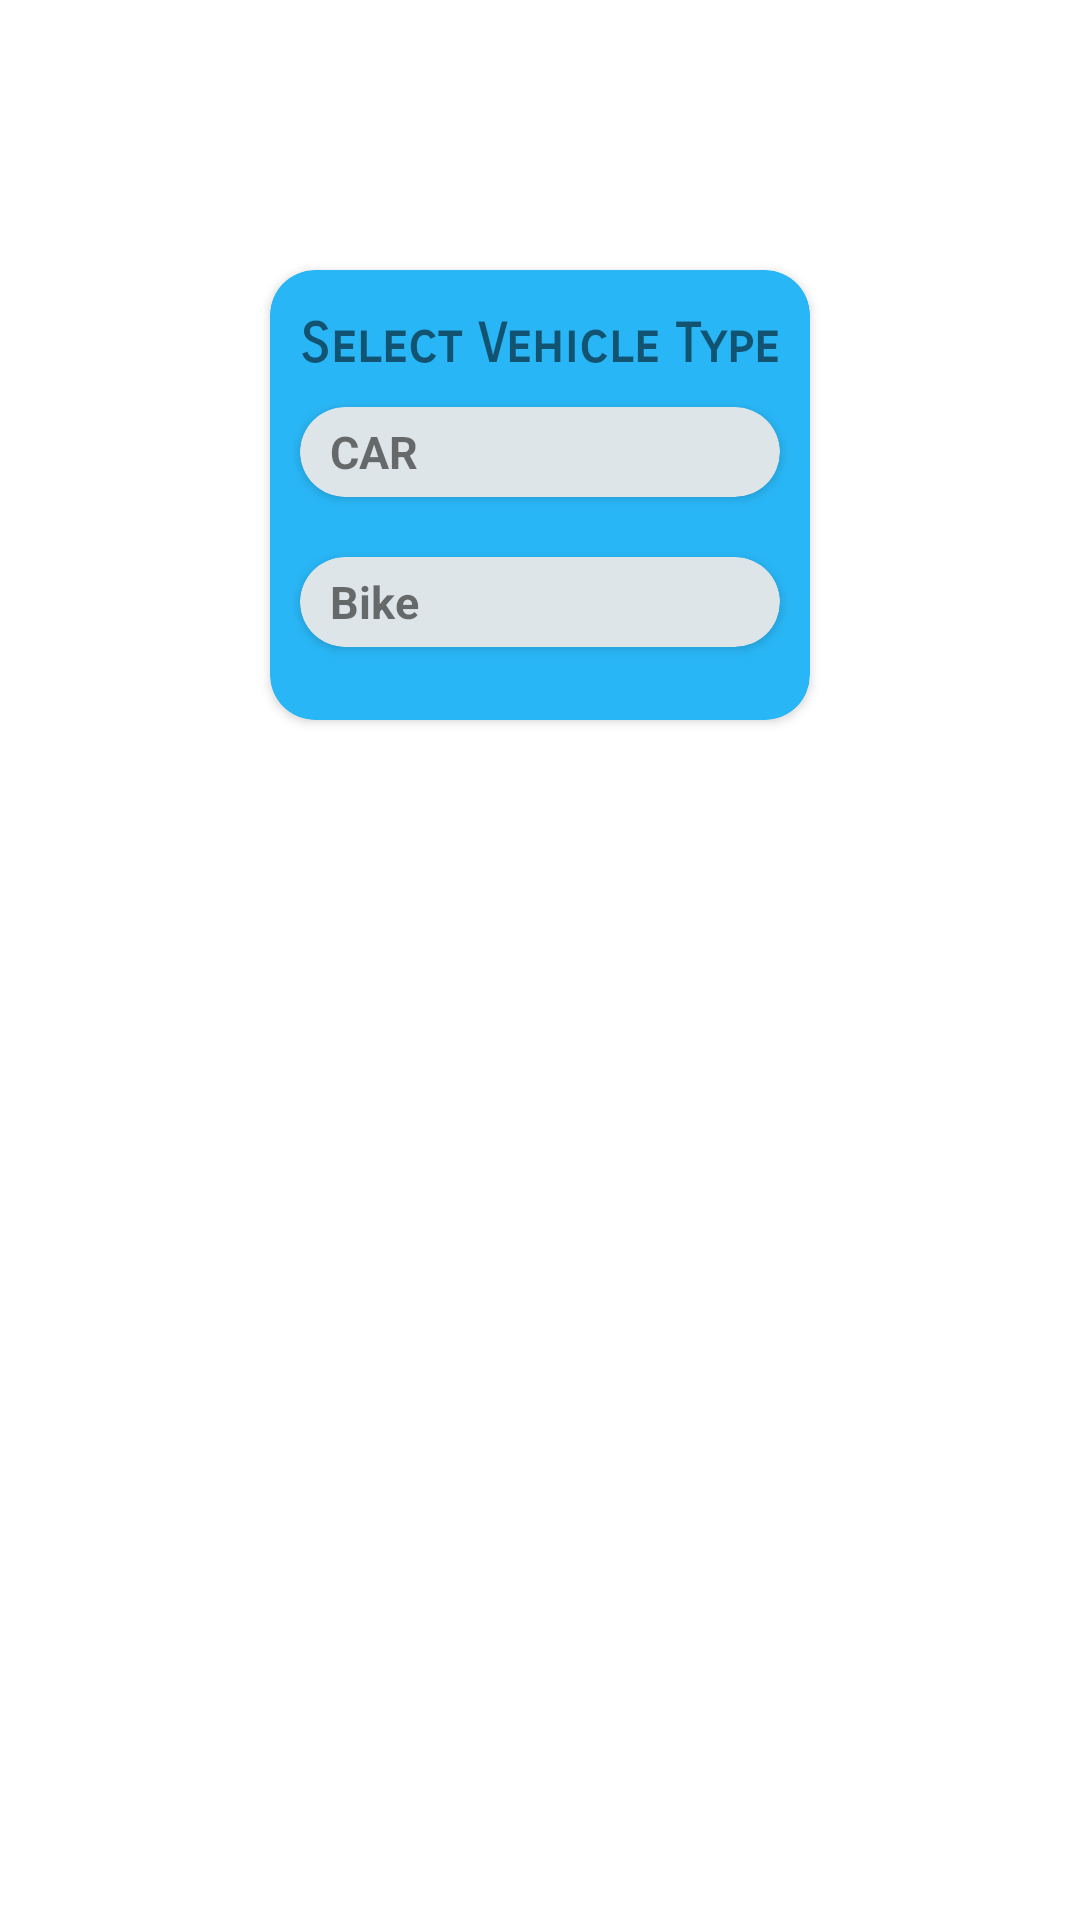

The Android layout XML behind this screen, and the referenced resources:
<!-- AndroidManifest.xml: application theme Theme.ParkOver -->
<!-- res/layout/car_bike_dailoge.xml -->
<?xml version="1.0" encoding="utf-8"?>
<RelativeLayout xmlns:android="http://schemas.android.com/apk/res/android"
    android:id="@+id/car_bike_dailoge"
    xmlns:app="http://schemas.android.com/apk/res-auto"
    android:layout_width="match_parent"
    android:layout_height="match_parent">

    <androidx.cardview.widget.CardView
        android:layout_width="300dp"
        android:layout_height="150dp"
        android:layout_gravity="center"
        app:cardCornerRadius="15dp"
        android:elevation="10dp"
        android:background="@drawable/bg_menu"
        android:layout_alignParentTop="true"
        android:layout_alignParentEnd="true"
        android:layout_margin="90dp"
        android:backgroundTint="#29B6F6">
        <LinearLayout
            android:layout_width="match_parent"
            android:layout_height="match_parent"
            android:orientation="vertical"
            android:gravity="center"
            android:layout_gravity="center">
            <TextView
                android:layout_width="wrap_content"
                android:layout_height="wrap_content"
                android:textSize="18sp"
                android:layout_gravity="center_horizontal"
                android:textStyle="bold"
                android:fontFamily="sans-serif-smallcaps"
                android:text="Select Vehicle Type"/>

            <androidx.cardview.widget.CardView
                android:id="@+id/car_card"
                android:layout_width="match_parent"
                android:layout_height="30dp"
                android:layout_gravity="center"
                app:cardCornerRadius="15dp"
                android:layout_margin="10dp"
                android:background="@drawable/bg_menu"
                android:backgroundTint="#DEE5E8">

            <RelativeLayout
                android:layout_width="wrap_content"
                android:layout_height="wrap_content"
                android:layout_gravity="center"
                android:orientation="horizontal">
                <TextView
                    android:layout_width="wrap_content"
                    android:layout_height="wrap_content"
                    android:text="CAR"
                    android:layout_marginStart="10dp"
                    android:layout_alignParentStart="true"
                    android:textStyle="bold"
                    android:textSize="15sp"/>
                <ImageView
                    android:layout_width="wrap_content"
                    android:layout_height="wrap_content"
                    android:layout_alignParentEnd="true"
                    android:layout_marginEnd="10dp"
                    android:src="@drawable/ic_car_24"/>
            </RelativeLayout>
    </androidx.cardview.widget.CardView>

            <androidx.cardview.widget.CardView
                android:id="@+id/bike_card"
                android:layout_width="match_parent"
                android:layout_height="30dp"
                android:layout_gravity="center"
                app:cardCornerRadius="15dp"
                android:layout_margin="10dp"
                android:background="@drawable/bg_menu"
                android:backgroundTint="#DEE5E8">

            <RelativeLayout
                android:layout_width="wrap_content"
                android:layout_height="wrap_content"
                android:layout_gravity="center"
                android:orientation="horizontal">
                <TextView
                    android:layout_width="wrap_content"
                    android:layout_height="wrap_content"
                    android:text="Bike"
                    android:layout_marginStart="10dp"
                    android:layout_alignParentStart="true"
                    android:textStyle="bold"
                    android:textSize="15sp"/>
                <ImageView
                    android:layout_width="wrap_content"
                    android:layout_height="wrap_content"
                    android:layout_alignParentEnd="true"
                    android:layout_marginEnd="10dp"
                    android:src="@drawable/ic_scooter"/>
            </RelativeLayout>
    </androidx.cardview.widget.CardView>

        </LinearLayout>

    </androidx.cardview.widget.CardView>

</RelativeLayout>
<!-- resources referenced by this layout -->
<resources>
  <!-- drawable bg_menu (drawable-v24) -->
  <?xml version="1.0" encoding="utf-8"?>
  <shape xmlns:android="http://schemas.android.com/apk/res/android">
      <solid android:color="#FFF"
          />
      <corners
          android:radius="20dp"
          android:bottomRightRadius="20dp"
          android:bottomLeftRadius="20dp"
          />
  </shape>
  <style name="Theme.ParkOver" parent="Theme.MaterialComponents.DayNight.DarkActionBar">
          
          <item name="colorPrimary">@color/purple_500</item>
          <item name="colorPrimaryVariant">@color/purple_700</item>
          <item name="colorOnPrimary">@color/white</item>
          
          <item name="colorSecondary">@color/teal_200</item>
          <item name="colorSecondaryVariant">@color/teal_700</item>
          <item name="colorOnSecondary">@color/black</item>
          
          <item name="android:statusBarColor">?attr/colorPrimaryVariant</item>
          
      </style>
  <color name="purple_500">#FF6200EE</color>
  <color name="purple_700">#FF3700B3</color>
  <color name="white">#FFFFFFFF</color>
  <color name="teal_200">#FF03DAC5</color>
  <color name="teal_700">#FF018786</color>
  <color name="black">#FF000000</color>
</resources>
